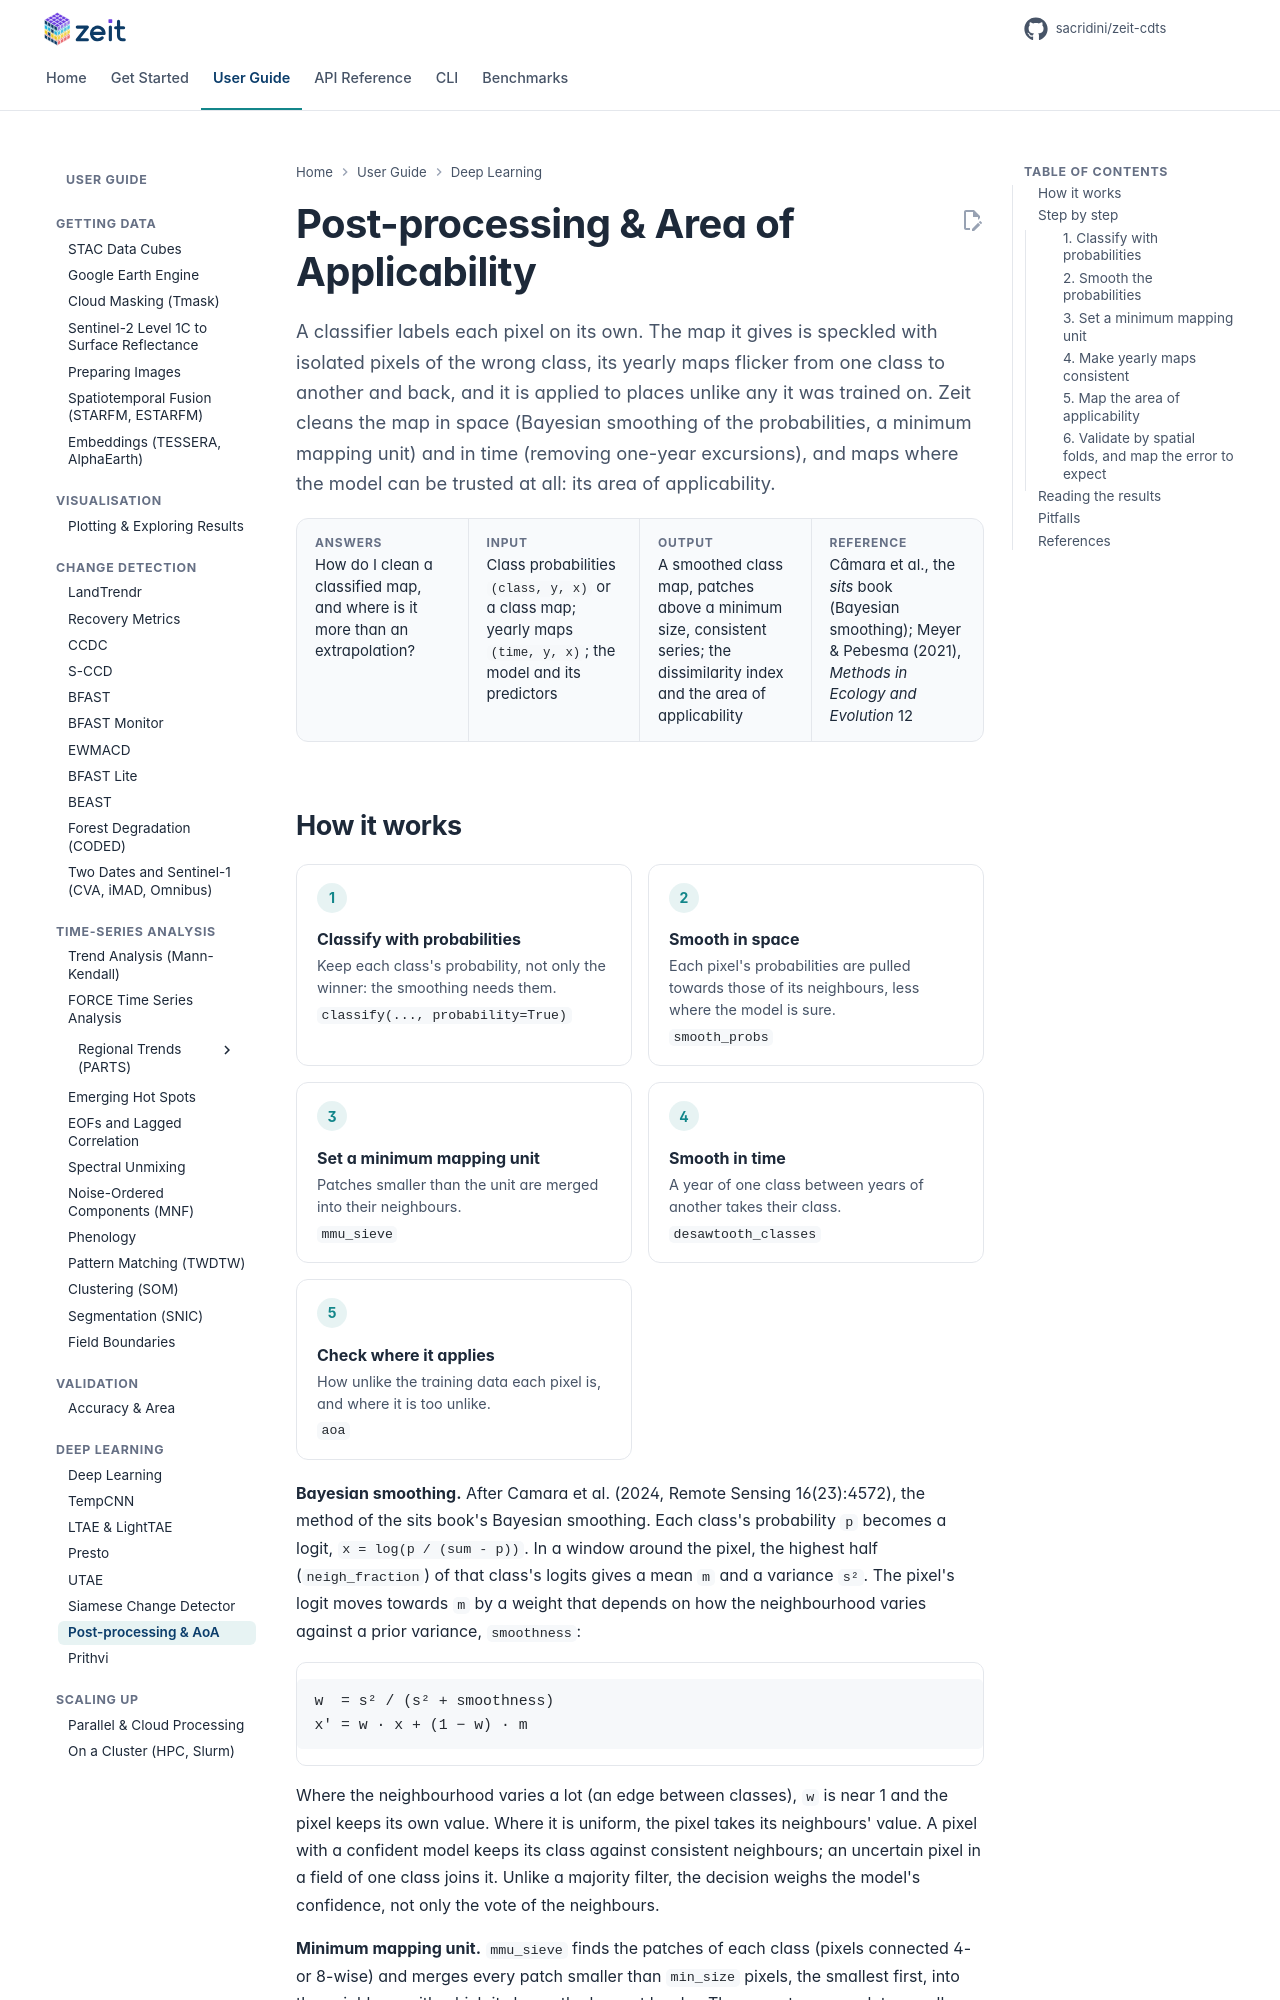

repository: sacridini/zeit-cdts · page: tutorials/postprocessing/index.html · generator: mkdocs

# Post-processing & Area of Applicability

<p class="lead">A classifier labels each pixel on its own. The map it gives is speckled with isolated pixels of the wrong class, its yearly maps flicker from one class to another and back, and it is applied to places unlike any it was trained on. Zeit cleans the map in space (Bayesian smoothing of the probabilities, a minimum mapping unit) and in time (removing one-year excursions), and maps where the model can be trusted at all: its area of applicability.</p>

<div class="glance" markdown>
<div><span class="k">Answers</span><span class="v">How do I clean a classified map, and where is it more than an extrapolation?</span></div>
<div><span class="k">Input</span><span class="v">Class probabilities <code>(class, y, x)</code> or a class map; yearly maps <code>(time, y, x)</code>; the model and its predictors</span></div>
<div><span class="k">Output</span><span class="v">A smoothed class map, patches above a minimum size, consistent series; the dissimilarity index and the area of applicability</span></div>
<div><span class="k">Reference</span><span class="v">Câmara et al., the <em>sits</em> book (Bayesian smoothing); Meyer &amp; Pebesma (2021), <em>Methods in Ecology and Evolution</em> 12</span></div>
</div>
